Labelled photos from "dataset", an image-classification folder in AlyonaChep/bird-identification-system. The possible labels are: blackbird, blue tit, great tit, robin, sparrow.

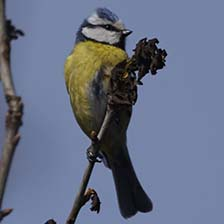
Label: blue tit

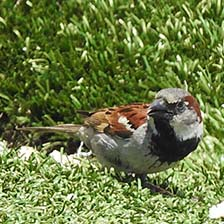
Label: sparrow

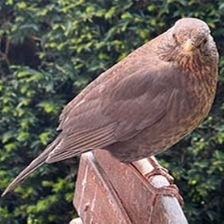
Label: blackbird

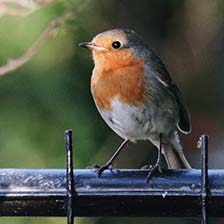
Label: robin

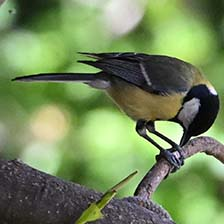
Label: great tit

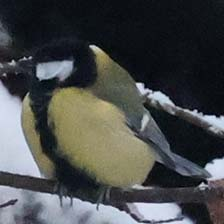
Label: great tit
